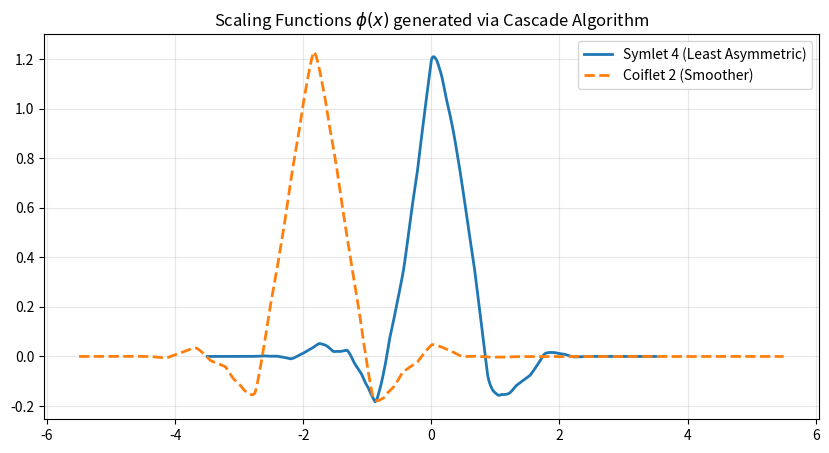

This figure's Python source:
import numpy as np
import matplotlib.pyplot as plt
from scipy.signal import convolve

class WaveletBasis:
    def __init__(self, name='coif2'):
        """
        Initialize with standard filter coefficients.
        Symlets and Coiflets are orthonormal.
        """
        self.name = name
        
        # Coefficients for Coiflet 2 (approximate, often called Coif4 in some libs)
        # These are the Low Pass Decomposition filters
        if name == 'coif2':
            # Length 12, fairly smooth, symmetric-ish
            self.h = np.array([
                -0.000720549445, -0.001823208871,  0.005611434819,  0.023680171947,
                -0.059434418646, -0.076488599079,  0.417005184424,  0.812723635450,
                 0.386110066823, -0.067372554722, -0.041464936782,  0.016387336465
            ])
        
        # Coefficients for Symlet 4 (Least Asymmetric Daubechies 4)
        elif name == 'sym4':
            self.h = np.array([
                -0.075765714789, -0.029637522770,  0.497618667632,  0.803738751805,
                 0.297857795605, -0.099219543576, -0.012609967269,  0.032223100604
            ])
            
        else:
            raise ValueError("Unknown wavelet. Try 'coif2' or 'sym4'")

        # In standard orthonormal wavelet theory, the reconstruction filter 
        # is the time-reverse of decomposition.
        self.g = self.h[::-1] # Reconstruction Low Pass (Scaling Function)
        
        # Compute the Laplacian Filter (Kinetic Energy Operator) numerically
        self.laplacian_kernel = self._compute_laplacian_stencil()

    def get_scaling_function(self, resolution=8):
        """
        Uses the Cascade Algorithm to compute the shape of the scaling function phi(x).
        resolution: number of iterations (higher = smoother curve)
        """
        # Start with a "delta" in coefficient space
        coeffs = np.array([1.0])
        
        for _ in range(resolution):
            # 1. Upsample (insert zeros between samples)
            upsampled = np.zeros(len(coeffs) * 2)
            upsampled[::2] = coeffs
            # 2. Convolve with reconstruction filter
            coeffs = np.convolve(upsampled, self.g) * np.sqrt(2)
            
        x = np.linspace(0, len(self.h) - 1, len(coeffs))
        return x, coeffs

    def _compute_laplacian_stencil(self):
        """
        Computes the matrix elements T_k = <phi'' | phi(x-k)>
        This creates a small filter we can convolve with to get Kinetic Energy.
        """
        # 1. Generate very high res scaling function
        _, phi = self.get_scaling_function(resolution=10)
        
        # 2. Compute 2nd derivative via Finite Differences on this fine grid
        dx = 1.0 / (2**10) # Grid spacing at this resolution
        d2phi = np.gradient(np.gradient(phi, dx), dx)
        
        # 3. Compute overlap integral <phi''(x) | phi(x-k)>
        # We do this by cross-correlating d2phi with phi
        # This results in a filter of size roughly 2*len(h)
        # We normalize by the fine grid spacing
        T_kernel = np.correlate(d2phi, phi, mode='full') * dx
        
        # Downsample back to integer grid shifts
        # The center of the correlation is the self-interaction (k=0)
        center_idx = len(T_kernel) // 2
        
        # We extract every (2^resolution)th point to get integer shifts
        step = 2**10
        
        # Extract the stencil (e.g., -2, -1, 0, 1, 2)
        # We grab enough points to cover the support
        num_coeffs = len(self.h)
        indices = np.arange(center_idx - (num_coeffs-1)*step, center_idx + (num_coeffs)*step, step)
        indices = indices[ (indices >= 0) & (indices < len(T_kernel)) ]
        
        stencil = T_kernel[indices]
        
        # The stencil must be symmetric for a Hermitian operator. 
        # Numerical noise might break it slightly, so enforce symmetry:
        stencil = 0.5 * (stencil + stencil[::-1])
        
        return stencil

# --- SIMULATION HELPERS ---

def grid_to_coeffs(func_on_grid):
    """
    Trivial Identity transform for this demo.
    In a 'Scaling Function Basis' code, the coefficients c_i 
    are essentially the values on the grid points for smooth functions.
    (Approximation holds well for Coiflets due to vanishing moments).
    """
    return func_on_grid

def compute_kinetic_energy(coeffs, wavelet):
    """
    Calculates <psi | -0.5 * d^2/dx^2 | psi>
    using the precomputed Laplacian convolution kernel.
    """
    # Convolution with periodic boundary conditions
    # T_psi = Laplacian * psi
    T_psi = convolve(coeffs, wavelet.laplacian_kernel, mode='same', method='direct')
    
    # Energy = sum( psi * (-0.5 * T_psi) )
    # Note: The kernel already contains the derivatives.
    # We add -0.5 factor for physics.
    kinetic_energy_density = coeffs * (-0.5 * T_psi)
    return np.sum(kinetic_energy_density)

def compute_potential_energy(coeffs, V_on_grid):
    """
    Calculates <psi | V | psi> using Dual Space approach.
    Since we are in the Scaling Function basis (uniform grid),
    and Coiflets are 'interpolating', this is simply a point-wise product.
    """
    # If using Coiflets, coeffs approx value at grid point.
    # E_pot = sum( |c_i|^2 * V_i )
    rho = coeffs**2
    return np.sum(rho * V_on_grid)

# ==========================================
# MAIN EXECUTION
# ==========================================

# 1. Setup
N = 100  # Grid points
x_grid = np.linspace(-10, 10, N)
dx = x_grid[1] - x_grid[0]

# Create Wavelet Solvers
sym4 = WaveletBasis('sym4')
coif2 = WaveletBasis('coif2')

# 2. Plotting the Scaling Functions (Visual Check)
plt.figure(figsize=(10, 5))

x_s, y_s = sym4.get_scaling_function()
# Center the plot
plt.plot(x_s - np.mean(x_s), y_s, label='Symlet 4 (Least Asymmetric)', lw=2)

x_c, y_c = coif2.get_scaling_function()
plt.plot(x_c - np.mean(x_c), y_c, label='Coiflet 2 (Smoother)', lw=2, linestyle='--')

plt.title("Scaling Functions $\phi(x)$ generated via Cascade Algorithm")
plt.legend()
plt.grid(True, alpha=0.3)
plt.show()

# 3. Physics Demo: Harmonic Oscillator
# Let's define a Gaussian Wavepacket (Ground state approximation)
sigma = 1.0
psi_real = np.exp(-x_grid**2 / (2*sigma**2))
psi_real /= np.sqrt(np.sum(psi_real**2)) # Normalize on grid (sum c^2 = 1)

# In scaling function basis, coefficients ~= function values (normalized)
coeffs = psi_real 

# Define Potential V = 0.5 * k * x^2
k_spring = 1.0
V_grid = 0.5 * k_spring * x_grid**2

# Calculate Energies using Coiflets
# Note: We must scale the Laplacian Kernel by 1/dx^2 because our grid 
# is not spaced by 1.0, but by dx.
# The stencil was computed for unit spacing.
T_val = compute_kinetic_energy(coeffs, coif2) / (dx**2)
V_val = compute_potential_energy(coeffs, V_grid)
Total_E = T_val + V_val

print(f"--- Simulation Results (Harmonic Oscillator) ---")
print(f"Grid Spacing (dx): {dx:.4f}")
print(f"Kinetic Energy:    {T_val:.6f} Ha (Exact: 0.25)")
print(f"Potential Energy:  {V_val:.6f} Ha (Exact: 0.25)")
print(f"Total Energy:      {Total_E:.6f} Ha (Exact: 0.50)")
print("\nNote: Accuracy improves with Coiflet order and Grid density.")

# 4. Show the Laplacian Filter (The "Stencil")
print(f"\nComputed Laplacian Stencil for Coiflet (size {len(coif2.laplacian_kernel)}):")
print(np.round(coif2.laplacian_kernel, 4))